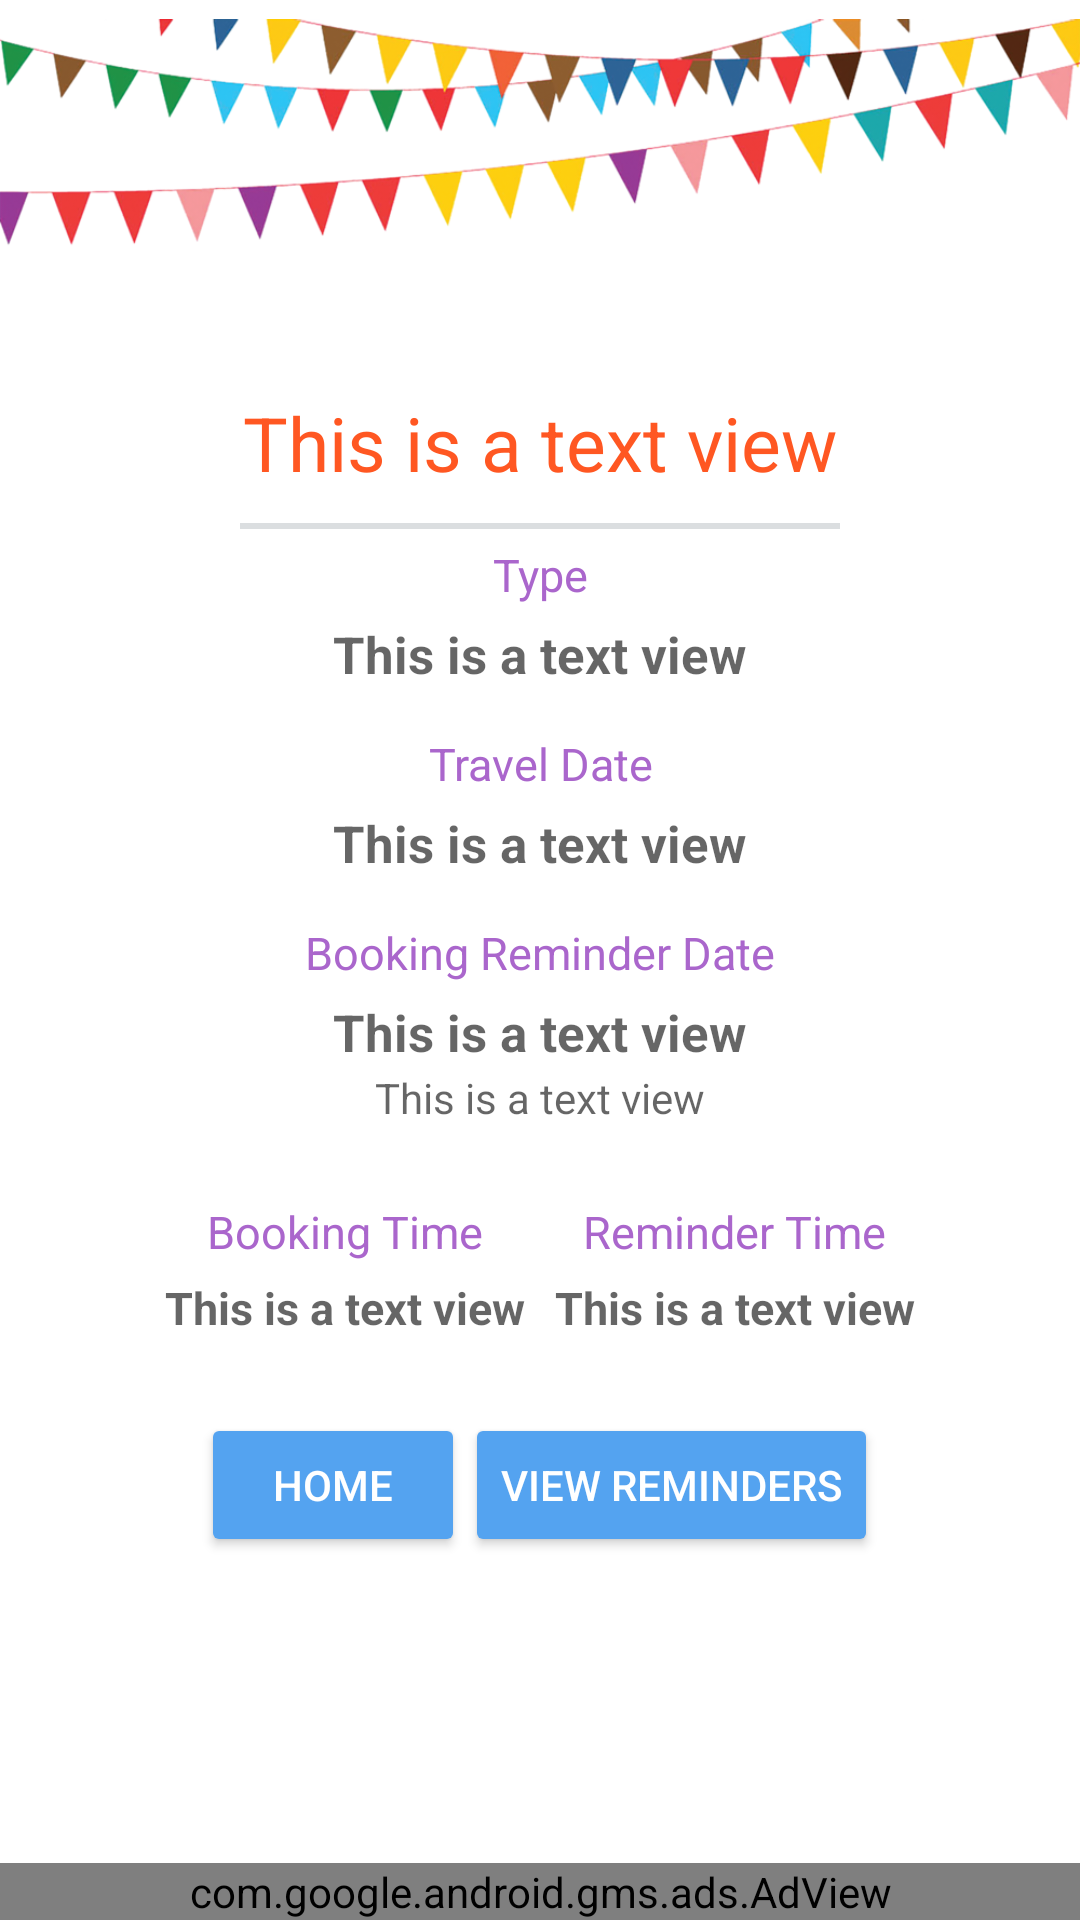

Layout XML and referenced resources for this Android screen:
<!-- AndroidManifest.xml: activity theme AppTheme -->
<!-- res/layout/activity_view_set_reminder.xml -->
<?xml version="1.0" encoding="utf-8"?>
<RelativeLayout xmlns:android="http://schemas.android.com/apk/res/android"
    xmlns:tools="http://schemas.android.com/tools"
    android:layout_width="match_parent"
    android:layout_height="match_parent"
    android:background="@color/homescreenmenu"
    tools:context=".activities.ViewSetReminderActivity">

    <ImageView
        android:id="@+id/thoranam"
        android:layout_width="match_parent"
        android:layout_height="90dp"
        android:src="@drawable/thoranam1" />

    <RelativeLayout
        android:id="@+id/main_layout"
        android:layout_centerInParent="true"
        android:layout_width="match_parent"
        android:layout_height="wrap_content">

        <LinearLayout
            android:id="@+id/buttons"
            android:layout_width="wrap_content"
            android:layout_height="wrap_content"
            android:layout_below="@id/reminder_details"
            android:layout_marginTop="15dp"
            android:layout_centerHorizontal="true"
            android:orientation="horizontal">

            <Button style="@style/Widget.AppCompat.Button.Colored"
                android:id="@+id/goto_home"
                android:layout_width="wrap_content"
                android:layout_height="wrap_content"
                android:layout_marginTop="10dp"
                android:onClick="gotoHome"
                android:text="@string/goto_home"
                android:textColor="@color/white" />

            <Button style="@style/Widget.AppCompat.Button.Colored"
                android:id="@+id/create_another"
                android:layout_width="wrap_content"
                android:layout_height="wrap_content"
                android:layout_marginTop="10dp"
                android:onClick="gotoViewReminders"
                android:text="@string/view_reminder"
                android:textColor="@color/white" />

        </LinearLayout>

        <RelativeLayout
            android:id="@+id/reminder_details"
            android:layout_width="wrap_content"
            android:layout_height="wrap_content"
            android:layout_below="@id/horizontalline"
            android:layout_centerHorizontal="true"
            android:orientation="vertical">

            <RelativeLayout
                android:id="@+id/booking_time_layout"
                android:layout_width="wrap_content"
                android:layout_height="wrap_content"
                android:layout_marginTop="15dp"
                android:layout_below="@id/vsr_days_left">

                <TextView
                    android:id="@+id/booking_time_label"
                    android:layout_width="wrap_content"
                    android:layout_height="wrap_content"
                    android:layout_centerHorizontal="true"
                    android:layout_marginTop="10dp"
                    android:gravity="center_horizontal"
                    android:text="@string/booking_time"
                    android:textAlignment="center"
                    android:textColor="@android:color/holo_purple"
                    android:textSize="15sp" />

                <TextView
                    android:id="@+id/vsr_booking_time"
                    android:layout_width="wrap_content"
                    android:layout_height="wrap_content"
                    android:layout_below="@id/booking_time_label"
                    android:layout_centerHorizontal="true"
                    android:layout_marginTop="5dp"
                    android:gravity="center_horizontal"
                    android:hint="@string/dummy"
                    android:textAlignment="center"
                    android:textColor="@color/labelcolor"
                    android:textSize="15sp"
                    android:textStyle="bold" />
            </RelativeLayout>

            <RelativeLayout
                android:layout_width="wrap_content"
                android:layout_height="wrap_content"
                android:layout_below="@id/vsr_days_left"
                android:layout_marginLeft="10dp"
                android:layout_marginStart="10dp"
                android:layout_marginTop="15dp"
                android:layout_toEndOf="@id/booking_time_layout"
                android:layout_toRightOf="@id/booking_time_layout">

                <TextView
                    android:id="@+id/reminder_time_label"
                    android:layout_width="wrap_content"
                    android:layout_height="wrap_content"
                    android:layout_centerHorizontal="true"
                    android:layout_marginTop="10dp"
                    android:gravity="center_horizontal"
                    android:text="@string/reminder_time_label"
                    android:textAlignment="center"
                    android:textColor="@android:color/holo_purple"
                    android:textSize="15sp" />

                <TextView
                    android:id="@+id/vsr_reminder_time"
                    android:layout_width="wrap_content"
                    android:layout_height="wrap_content"
                    android:layout_below="@id/reminder_time_label"
                    android:layout_centerHorizontal="true"
                    android:layout_marginTop="5dp"
                    android:gravity="center_horizontal"
                    android:hint="@string/dummy"
                    android:textAlignment="center"
                    android:textColor="@color/labelcolor"
                    android:textSize="15sp"
                    android:textStyle="bold" />
            </RelativeLayout>

            <TextView
                android:id="@+id/vsr_reminder_type"
                android:layout_width="wrap_content"
                android:layout_height="wrap_content"
                android:layout_below="@id/reminder_type_label"
                android:layout_centerHorizontal="true"
                android:layout_marginTop="5dp"
                android:hint="@string/dummy"
                android:textColor="@color/labelcolor"
                android:textSize="17sp"
                android:textStyle="bold" />

            <TextView
                android:id="@+id/travel_date_label"
                android:layout_width="wrap_content"
                android:layout_height="wrap_content"
                android:layout_below="@id/vsr_reminder_type"
                android:layout_centerHorizontal="true"
                android:layout_marginTop="15dp"
                android:gravity="center_horizontal"
                android:text="@string/travel_date_label"
                android:textAlignment="center"
                android:textColor="@android:color/holo_purple"
                android:textSize="15sp" />

            <TextView
                android:id="@+id/vsr_travel_date"
                android:layout_width="wrap_content"
                android:layout_height="wrap_content"
                android:layout_below="@id/travel_date_label"
                android:layout_centerHorizontal="true"
                android:layout_marginTop="5dp"
                android:gravity="center_horizontal"
                android:hint="@string/dummy"
                android:textAlignment="center"
                android:textColor="@color/labelcolor"
                android:textSize="17sp"
                android:textStyle="bold" />

            <TextView
                android:id="@+id/reminder_date_label"
                android:layout_width="wrap_content"
                android:layout_height="wrap_content"
                android:layout_below="@id/vsr_travel_date"
                android:layout_centerHorizontal="true"
                android:layout_marginTop="15dp"
                android:gravity="center_horizontal"
                android:text="@string/booking_date_label"
                android:textAlignment="center"
                android:textColor="@android:color/holo_purple"
                android:textSize="15sp" />

            <TextView
                android:id="@+id/vsr_reminder_date"
                android:layout_width="wrap_content"
                android:layout_height="wrap_content"
                android:layout_below="@id/reminder_date_label"
                android:layout_centerHorizontal="true"
                android:layout_marginLeft="5dp"
                android:layout_marginStart="5dp"
                android:layout_marginTop="5dp"
                android:gravity="center_horizontal"
                android:hint="@string/dummy"
                android:textAlignment="center"
                android:textColor="@color/labelcolor"
                android:textSize="17sp"
                android:textStyle="bold" />

            <TextView
                android:id="@+id/vsr_days_left"
                android:layout_width="wrap_content"
                android:layout_height="wrap_content"
                android:layout_below="@id/vsr_reminder_date"
                android:layout_centerHorizontal="true"
                android:layout_marginLeft="5dp"
                android:layout_marginStart="5dp"
                android:layout_marginTop="1dp"
                android:gravity="center_horizontal"
                android:hint="@string/dummy"
                android:textAlignment="center"
                android:textColor="@color/labelcolor"
                android:textSize="14sp"/>

            <TextView
                android:id="@+id/reminder_type_label"
                android:layout_width="wrap_content"
                android:layout_height="wrap_content"
                android:layout_centerHorizontal="true"
                android:layout_marginTop="5dp"
                android:gravity="center_horizontal"
                android:text="@string/type_label"
                android:textAlignment="center"
                android:textColor="@android:color/holo_purple"
                android:textSize="15sp" />

        </RelativeLayout>

        <TextView
            android:id="@+id/vsr_event_title"
            android:layout_width="wrap_content"
            android:layout_height="wrap_content"
            android:layout_centerHorizontal="true"
            android:layout_margin="10dp"
            android:gravity="center_horizontal"
            android:text="@string/dummy"
            android:textAlignment="center"
            android:textColor="@color/colorRedLikeBorder"
            android:textSize="25sp" />

        <View
            android:id="@+id/horizontalline"
            android:layout_width="200dp"
            android:layout_height="2dp"
            android:layout_below="@id/vsr_event_title"
            android:layout_centerHorizontal="true"
            android:background="@color/sortBarLine" />

    </RelativeLayout>

    <com.google.android.gms.ads.AdView xmlns:ads="http://schemas.android.com/apk/res-auto"
        android:id="@+id/adView"
        android:layout_width="match_parent"
        android:layout_height="wrap_content"
        android:layout_alignParentBottom="true"
        ads:adSize="SMART_BANNER"
        ads:adUnitId="@string/ad_unit_id" />

</RelativeLayout>
<!-- resources referenced by this layout -->
<resources>
  <color name="colorRedLikeBorder">#FF5722</color>
  <color name="homescreenmenu">#ffffff</color>
  <color name="labelcolor">#05109e</color>
  <color name="sortBarLine">#a1c6cbcf</color>
  <color name="white">#ffffff</color>
  <!-- drawable thoranam1: png bitmap (drawable, 144542 bytes) -->
  <string name="ad_unit_id">ca-app-pub-4587610802196055/8799873383</string>
  <string name="booking_date_label">Booking Reminder Date</string>
  <string name="booking_time">Booking Time</string>
  <string name="dummy">This is a text view</string>
  <string name="goto_home">Home</string>
  <string name="reminder_time_label">Reminder Time</string>
  <string name="travel_date_label">Travel Date</string>
  <string name="type_label">Type</string>
  <string name="view_reminder">View Reminders</string>
  <style name="AppTheme" parent="Theme.AppCompat.Light.DarkActionBar">
          
          <item name="colorPrimary">@color/colorAccentMild</item>
          <item name="colorPrimaryDark">@color/colorAccentMild</item>
          <item name="colorAccent">@color/colorAccent</item>
          <item name="android:statusBarColor">#245C93</item>
      </style>
  <color name="colorAccentMild">#519CE4</color>
  <color name="colorAccent">#54a3f0</color>
</resources>
